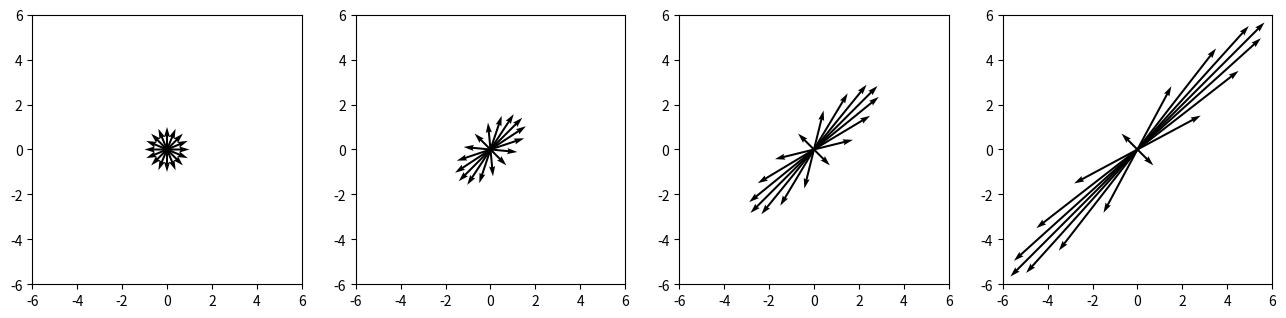

Python code for this plot:
#!/usr/bin/env python3
# [redacted]

import numpy as np
import matplotlib.pyplot as plt

origen = np.array([0,0])

# Definimos la matriz
m = np.array([[1.5, 0.5],
              [0.5, 1.5]])

# Definimos la exponenciación de matrices
# Aunque numpy ya tiene implementada la función
# numpy.linalg.matrix_power(a, n), esta es una buena oportunidad para
# recordar cómo definir funciones recursivas
def expm(matrix, exp):
    if exp == 0:
        return np.array([[1,0],
                         [0,1]])
    else:
        return matrix.dot(expm(matrix, exp-1))

# Creamos las gráficas
n_plots = 4
fig, axs = plt.subplots(1, n_plots, figsize=(16,8))

for ax in axs:
    ax.set(ylim=(-6,6), xlim=(-6,6))
    ax.set_aspect(1)

n_vec = 16 # Potencia de 2 mayor o igual a 8 para tener el vector {1,1}

for exp in range(n_plots):
    for i in range(n_vec): # Creamos cada vector y lo multiplicamos por la matriz
        vec = np.array([np.cos(2*np.pi*i/n_vec), np.sin(2*np.pi*i/n_vec)])
        vec = expm(m, exp).dot(vec)
        axs[exp].quiver(*origen, *vec, angles='xy', scale_units='xy', scale=1)

plt.show()
